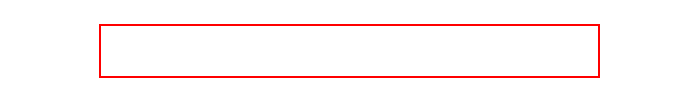
Workflow: keyboard

Step 1: type "uipath" into the text box in window '百度一下，你就知道' (msedge.exe)
